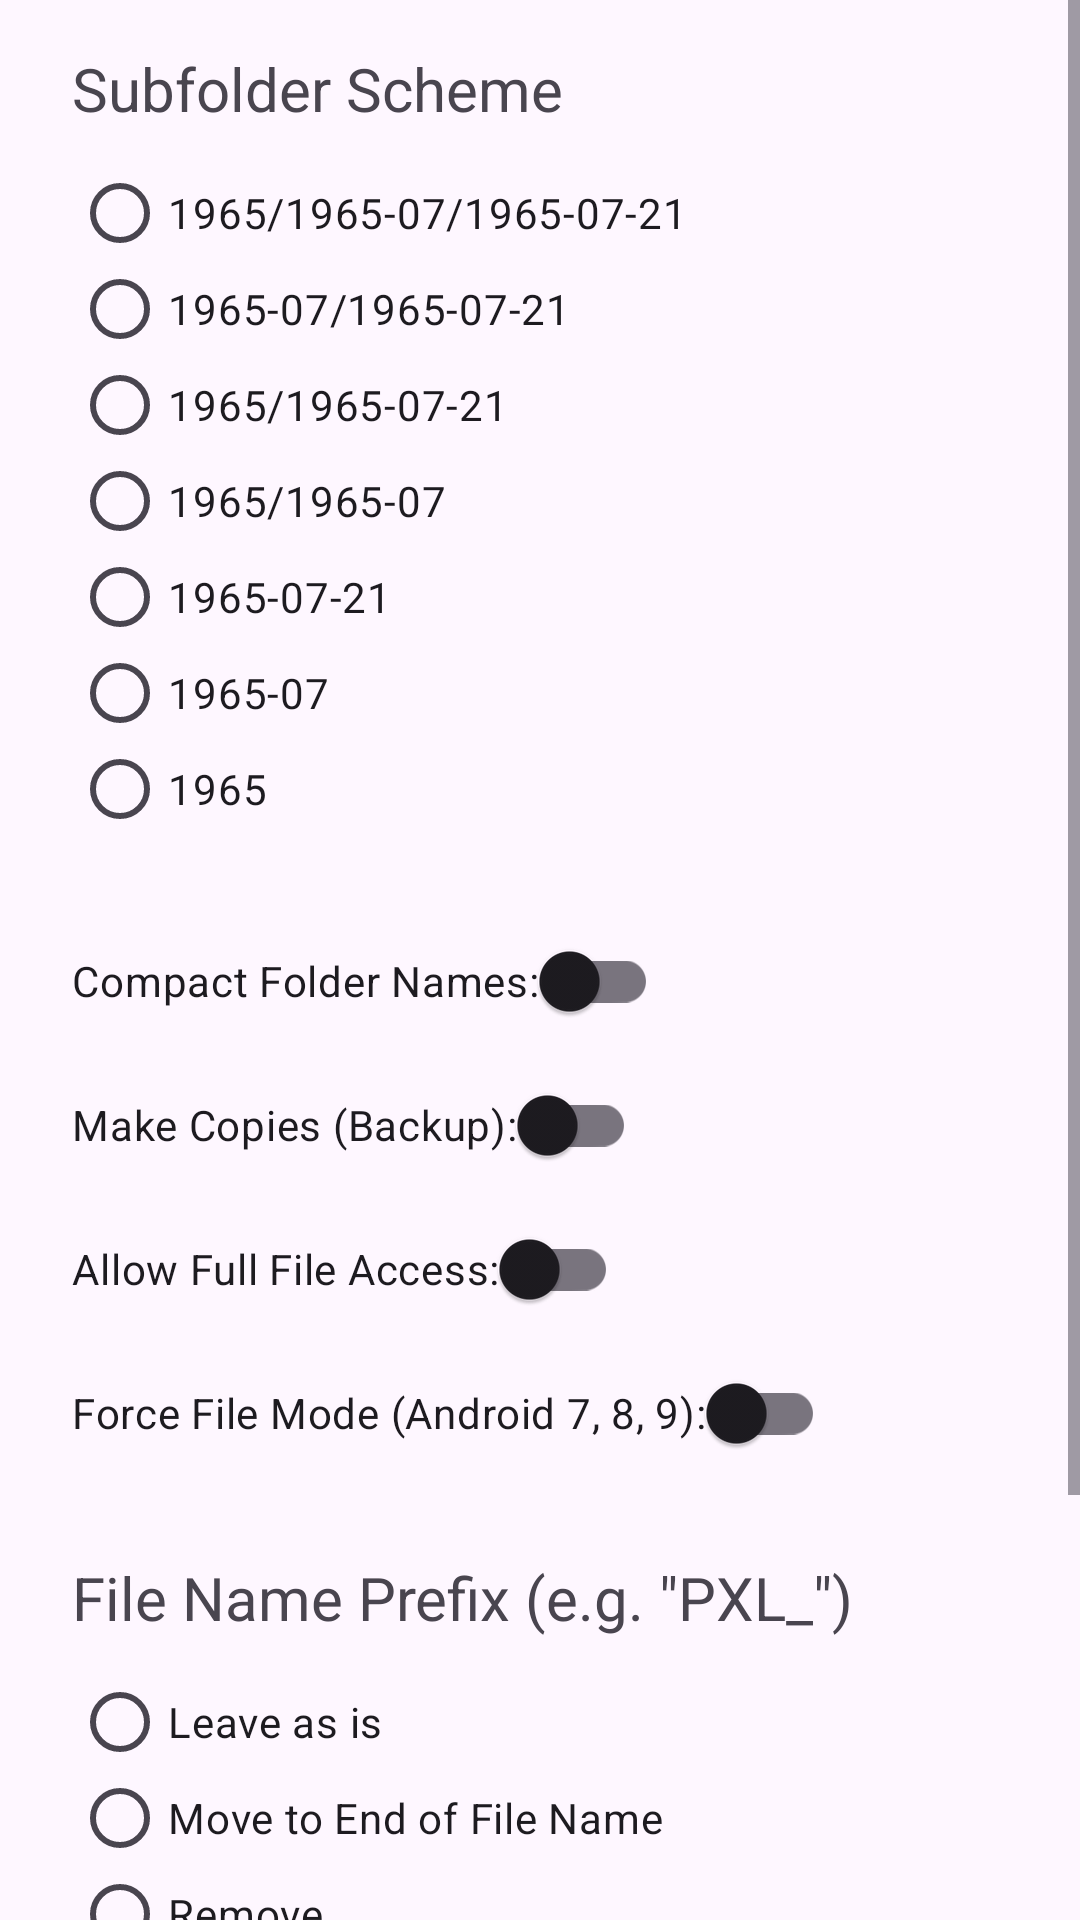

Produce the Android XML layout that renders to this screen, including the resource entries it uses.
<!-- AndroidManifest.xml: application theme Theme.CameraDateFolders -->
<!-- res/layout/fragment_preferences.xml -->
<?xml version="1.0" encoding="utf-8"?>
<androidx.constraintlayout.widget.ConstraintLayout xmlns:android="http://schemas.android.com/apk/res/android"
    xmlns:tools="http://schemas.android.com/tools"
    android:layout_width="match_parent"
    android:layout_height="match_parent"
    tools:context=".ui.preferences.PreferencesFragment">

    <ScrollView
        android:layout_width="match_parent"
        android:layout_height="match_parent"
        android:layout_marginBottom="0dp"
        android:fadeScrollbars="false"
        >

        <LinearLayout
            android:layout_width="match_parent"
            android:layout_height="wrap_content"
            android:orientation="vertical" >

            <RadioGroup
                android:id="@+id/schemeRadioGroup"
                android:layout_width="wrap_content"
                android:layout_height="wrap_content"
                android:layout_marginStart="24dp"
                android:layout_marginTop="16dp">

                <TextView
                    android:id="@+id/button_header"
                    android:layout_width="match_parent"
                    android:layout_height="wrap_content"
                    android:paddingBottom="12dp"
                    android:text="@string/str_scheme"
                    android:textSize="20sp" />

                <RadioButton
                    android:id="@+id/button_scheme_y_m_d"
                    android:layout_width="match_parent"
                    android:layout_height="32dp"
                    android:text="1965/1965-07/1965-07-21"
                    tools:ignore="HardcodedText" />
                
                
                
                

                <RadioButton
                    android:id="@+id/button_scheme_m_d"
                    android:layout_width="match_parent"
                    android:layout_height="32dp"
                    android:text="1965-07/1965-07-21"
                    tools:ignore="HardcodedText" />

                <RadioButton
                    android:id="@+id/button_scheme_y_d"
                    android:layout_width="match_parent"
                    android:layout_height="32dp"
                    android:text="1965/1965-07-21"
                    tools:ignore="HardcodedText" />

                <RadioButton
                    android:id="@+id/button_scheme_y_m"
                    android:layout_width="match_parent"
                    android:layout_height="32dp"
                    android:text="1965/1965-07"
                    tools:ignore="HardcodedText" />

                <RadioButton
                    android:id="@+id/button_scheme_d"
                    android:layout_width="match_parent"
                    android:layout_height="32dp"
                    android:text="1965-07-21"
                    tools:ignore="HardcodedText" />

                <RadioButton
                    android:id="@+id/button_scheme_m"
                    android:layout_width="match_parent"
                    android:layout_height="32dp"
                    android:text="1965-07"
                    tools:ignore="HardcodedText" />

                <RadioButton
                    android:id="@+id/button_scheme_y"
                    android:layout_width="match_parent"
                    android:layout_height="32dp"
                    android:text="1965"
                    tools:ignore="HardcodedText" />

            </RadioGroup>

            <com.google.android.material.switchmaterial.SwitchMaterial
                android:id="@+id/switchCompactFolderNames"
                android:layout_width="wrap_content"
                android:layout_height="wrap_content"
                android:layout_marginStart="24dp"
                android:layout_marginTop="24dp"
                android:text="@string/str_compact_scheme" />

            <com.google.android.material.switchmaterial.SwitchMaterial
                android:id="@+id/switchBackupCopy"
                android:layout_width="wrap_content"
                android:layout_height="wrap_content"
                android:layout_marginStart="24dp"
                android:text="@string/str_backup_copy" />

            <com.google.android.material.switchmaterial.SwitchMaterial
                android:id="@+id/switchFullFileAccess"
                android:layout_width="wrap_content"
                android:layout_height="wrap_content"
                android:layout_marginStart="24dp"
                android:text="@string/str_full_file_access" />

            <com.google.android.material.switchmaterial.SwitchMaterial
                android:id="@+id/switchForceFileMode"
                android:layout_width="wrap_content"
                android:layout_height="wrap_content"
                android:layout_marginStart="24dp"
                android:text="@string/str_force_file_mode" />

            <RadioGroup
                android:id="@+id/prefixRadioGroup"
                android:layout_width="wrap_content"
                android:layout_height="wrap_content"
                android:layout_marginStart="24dp"
                android:layout_marginTop="24dp">

                <TextView
                    android:id="@+id/button_prefix_header"
                    android:layout_width="match_parent"
                    android:layout_height="wrap_content"
                    android:paddingBottom="12dp"
                    android:text="@string/str_prefix"
                    android:textSize="20sp" />

                <RadioButton
                    android:id="@+id/button_prefix_leave"
                    android:layout_width="match_parent"
                    android:layout_height="32dp"
                    android:text="@string/str_prefix_leave"
                    tools:ignore="HardcodedText" />

                <RadioButton
                    android:id="@+id/button_prefix_append"
                    android:layout_width="match_parent"
                    android:layout_height="32dp"
                    android:text="@string/str_prefix_append"
                    tools:ignore="HardcodedText" />

                <RadioButton
                    android:id="@+id/button_prefix_remove"
                    android:layout_width="match_parent"
                    android:layout_height="32dp"
                    android:text="@string/str_prefix_remove"
                    tools:ignore="HardcodedText" />

            </RadioGroup>

            <com.google.android.material.switchmaterial.SwitchMaterial
                android:id="@+id/switchDryRun"
                android:layout_width="wrap_content"
                android:layout_height="wrap_content"
                android:layout_marginTop="24dp"
                android:layout_marginStart="24dp"
                android:text="@string/str_dry_run" />

            <com.google.android.material.switchmaterial.SwitchMaterial
                android:id="@+id/switchSkipTidy"
                android:layout_width="wrap_content"
                android:layout_height="wrap_content"
                android:layout_marginStart="24dp"
                android:text="@string/str_skip_tidy" />

            <Button
                android:id="@+id/resetPreferences"
                style="@android:style/Widget.Holo.Light.Button.Borderless.Small"
                android:textColor="#a0a0a0"
                android:layout_width="wrap_content"
                android:layout_height="wrap_content"
                android:layout_marginStart="24dp"
                android:text="@string/str_reset_preferences" />

        </LinearLayout>
    </ScrollView>

</androidx.constraintlayout.widget.ConstraintLayout>
<!-- resources referenced by this layout -->
<resources>
  <color name="ButtonTextColour">#FF000000</color>
  <color name="white">#FFFFFFFF</color>
  <string name="str_backup_copy">Make Copies (Backup):</string>
  <string name="str_compact_scheme">Compact Folder Names:</string>
  <string name="str_dry_run">Dry Run (debug mode):</string>
  <string name="str_force_file_mode">Force File Mode (Android 7, 8, 9):</string>
  <string name="str_full_file_access">Allow Full File Access:</string>
  <string name="str_prefix">File Name Prefix (e.g. \"PXL_\")</string>
  <string name="str_prefix_append">Move to End of File Name</string>
  <string name="str_prefix_leave">Leave as is</string>
  <string name="str_prefix_remove">Remove</string>
  <string name="str_reset_preferences">Reset Preferences</string>
  <string name="str_scheme">Subfolder Scheme</string>
  <string name="str_skip_tidy">Skip Tidy Phase (debug mode):</string>
  <style name="Theme.CameraDateFolders" parent="Theme.Material3.DayNight.NoActionBar">
          <item name="android:statusBarColor">@android:color/transparent</item>
          <item name="android:navigationBarColor">@android:color/transparent</item>
          <item name="android:windowLightStatusBar">true</item>
      </style>
</resources>
